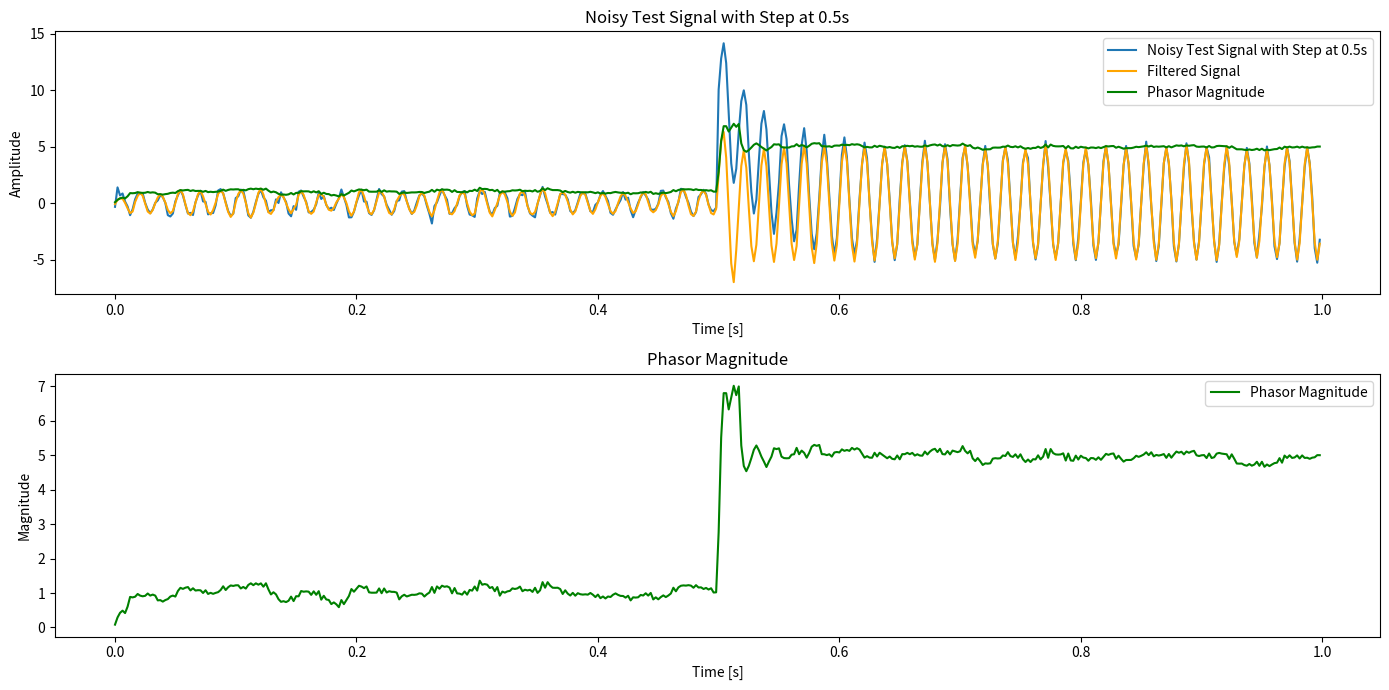

Here is the Python script that generated this plot:
import numpy as np
import matplotlib.pyplot as plt

# Define the le_Analog1PWinding class with the specified methods and attributes
class le_Analog1PWinding:
    def __init__(self, samples_per_cycle):
        self.uSamplesPerCycle = samples_per_cycle
        self.uWrite = samples_per_cycle - 1
        self.uQuarterCycle = int(samples_per_cycle / 4.0) - 1
        self._rawValues = np.zeros(samples_per_cycle, dtype=np.float32)
        self._rawFilteredValues = np.zeros(samples_per_cycle, dtype=np.float32)
        self.coefficients = np.array([2.0 / samples_per_cycle * np.cos(2.0 * np.pi / samples_per_cycle * i) for i in range(int(samples_per_cycle/1))], dtype=np.float32)

    def ApplyCosineFilter(self):
        # Get the input element value
        e_value = self.input_value
        
        # Store raw input to raw values buffer
        self._rawValues[self.uWrite] = e_value

        sum_val = np.float32(0.0)
        pos = self.uWrite

        for i in range(int(self.uSamplesPerCycle/1)):
            # Calculate Cosine Filter sum
            sum_val += self._rawValues[pos] * self.coefficients[i]

            # Decrement position
            pos = (pos + 1) % self.uSamplesPerCycle

        # Scale sum and store in filtered values buffer
        self._rawFilteredValues[self.uWrite] = sum_val

    def CalculatePhasor(self):
        real_component = self._rawFilteredValues[self.uWrite]
        imaginary_component = self._rawFilteredValues[self.uQuarterCycle]
        return real_component, imaginary_component

    def Update(self, timeStamp):
        self.ApplyCosineFilter()
        real_component, imaginary_component = self.CalculatePhasor()

        # Update the write indices
        self.uWrite = (self.uWrite - 1 + self.uSamplesPerCycle) % self.uSamplesPerCycle
        self.uQuarterCycle = (self.uQuarterCycle - 1 + self.uSamplesPerCycle) % self.uSamplesPerCycle
        
        return real_component, imaginary_component

    def SetValue(self, input_value):
        self.input_value = input_value

# Test script
if __name__ == "__main__":
    # Generate a noisy test signal with a step in magnitude and a decaying DC offset
    test_signal_frequency = 60  # frequency of the test signal in Hz
    samples_per_cycle = 8
    sampling_rate = test_signal_frequency * samples_per_cycle  # samples per second
    duration = 1  # duration of the test signal in seconds
    t = np.linspace(0, duration, int(sampling_rate * duration), endpoint=False, dtype=np.float32)

    # Create test signal (sine wave)
    test_signal = np.sin(2 * np.pi * test_signal_frequency * t).astype(np.float32)

    # Create a step in the sinusoidal magnitude at 0.5 seconds with 5x magnitude
    step_time = 0.5  # seconds
    step_index = int(step_time * sampling_rate)
    test_signal_with_step = test_signal.copy()
    test_signal_with_step[step_index:] *= 5  # Increase the amplitude by 5 times after the step time

    # Add a decaying DC offset starting at 0.5 seconds
    decay_constant = 30
    dc_offset_mag = 10
    dc_offset = np.zeros_like(test_signal, dtype=np.float32)
    dc_offset[step_index:] = dc_offset_mag * np.exp(-decay_constant * (t[step_index:] - step_time)).astype(np.float32)

    # Combine the step change and the decaying DC offset
    test_signal_with_step_and_dc = test_signal_with_step + dc_offset

    # Add noise to the test signal with step and decaying DC offset
    noise = 0.25 * np.random.normal(size=test_signal.shape).astype(np.float32)
    noisy_test_signal_with_step_and_dc = test_signal_with_step_and_dc + noise

    # Create an instance of the class and run the update method
    winding = le_Analog1PWinding(samples_per_cycle)

    # Simulate the signal processing over time
    real_components = []
    imaginary_components = []
    filtered_values = []
    for i in range(len(t)):
        winding.SetValue(noisy_test_signal_with_step_and_dc[i])
        real, imag = winding.Update(t[i])
        real_components.append(real)
        imaginary_components.append(imag)
        filtered_values.append(winding._rawFilteredValues[(winding.uWrite + 1) % winding.uSamplesPerCycle])

    # Calculate the magnitude of the phasor
    phasor_magnitude = np.sqrt(np.array(real_components)**2 + np.array(imaginary_components)**2)

    # Plot the input signal, noisy signal, and filtered signal
    plt.figure(figsize=(14, 7))

    plt.subplot(2, 1, 1)
    plt.plot(t, noisy_test_signal_with_step_and_dc, label='Noisy Test Signal with Step at 0.5s')
    plt.plot(t, filtered_values, label='Filtered Signal', color='orange')
    plt.plot(t, phasor_magnitude, label='Phasor Magnitude', color='green')
    plt.title('Noisy Test Signal with Step at 0.5s')
    plt.xlabel('Time [s]')
    plt.ylabel('Amplitude')
    plt.legend()

    plt.subplot(2, 1, 2)
    plt.plot(t, phasor_magnitude, label='Phasor Magnitude', color='green')
    plt.title('Phasor Magnitude')
    plt.xlabel('Time [s]')
    plt.ylabel('Magnitude')
    plt.legend()

    plt.tight_layout()
    plt.show()

